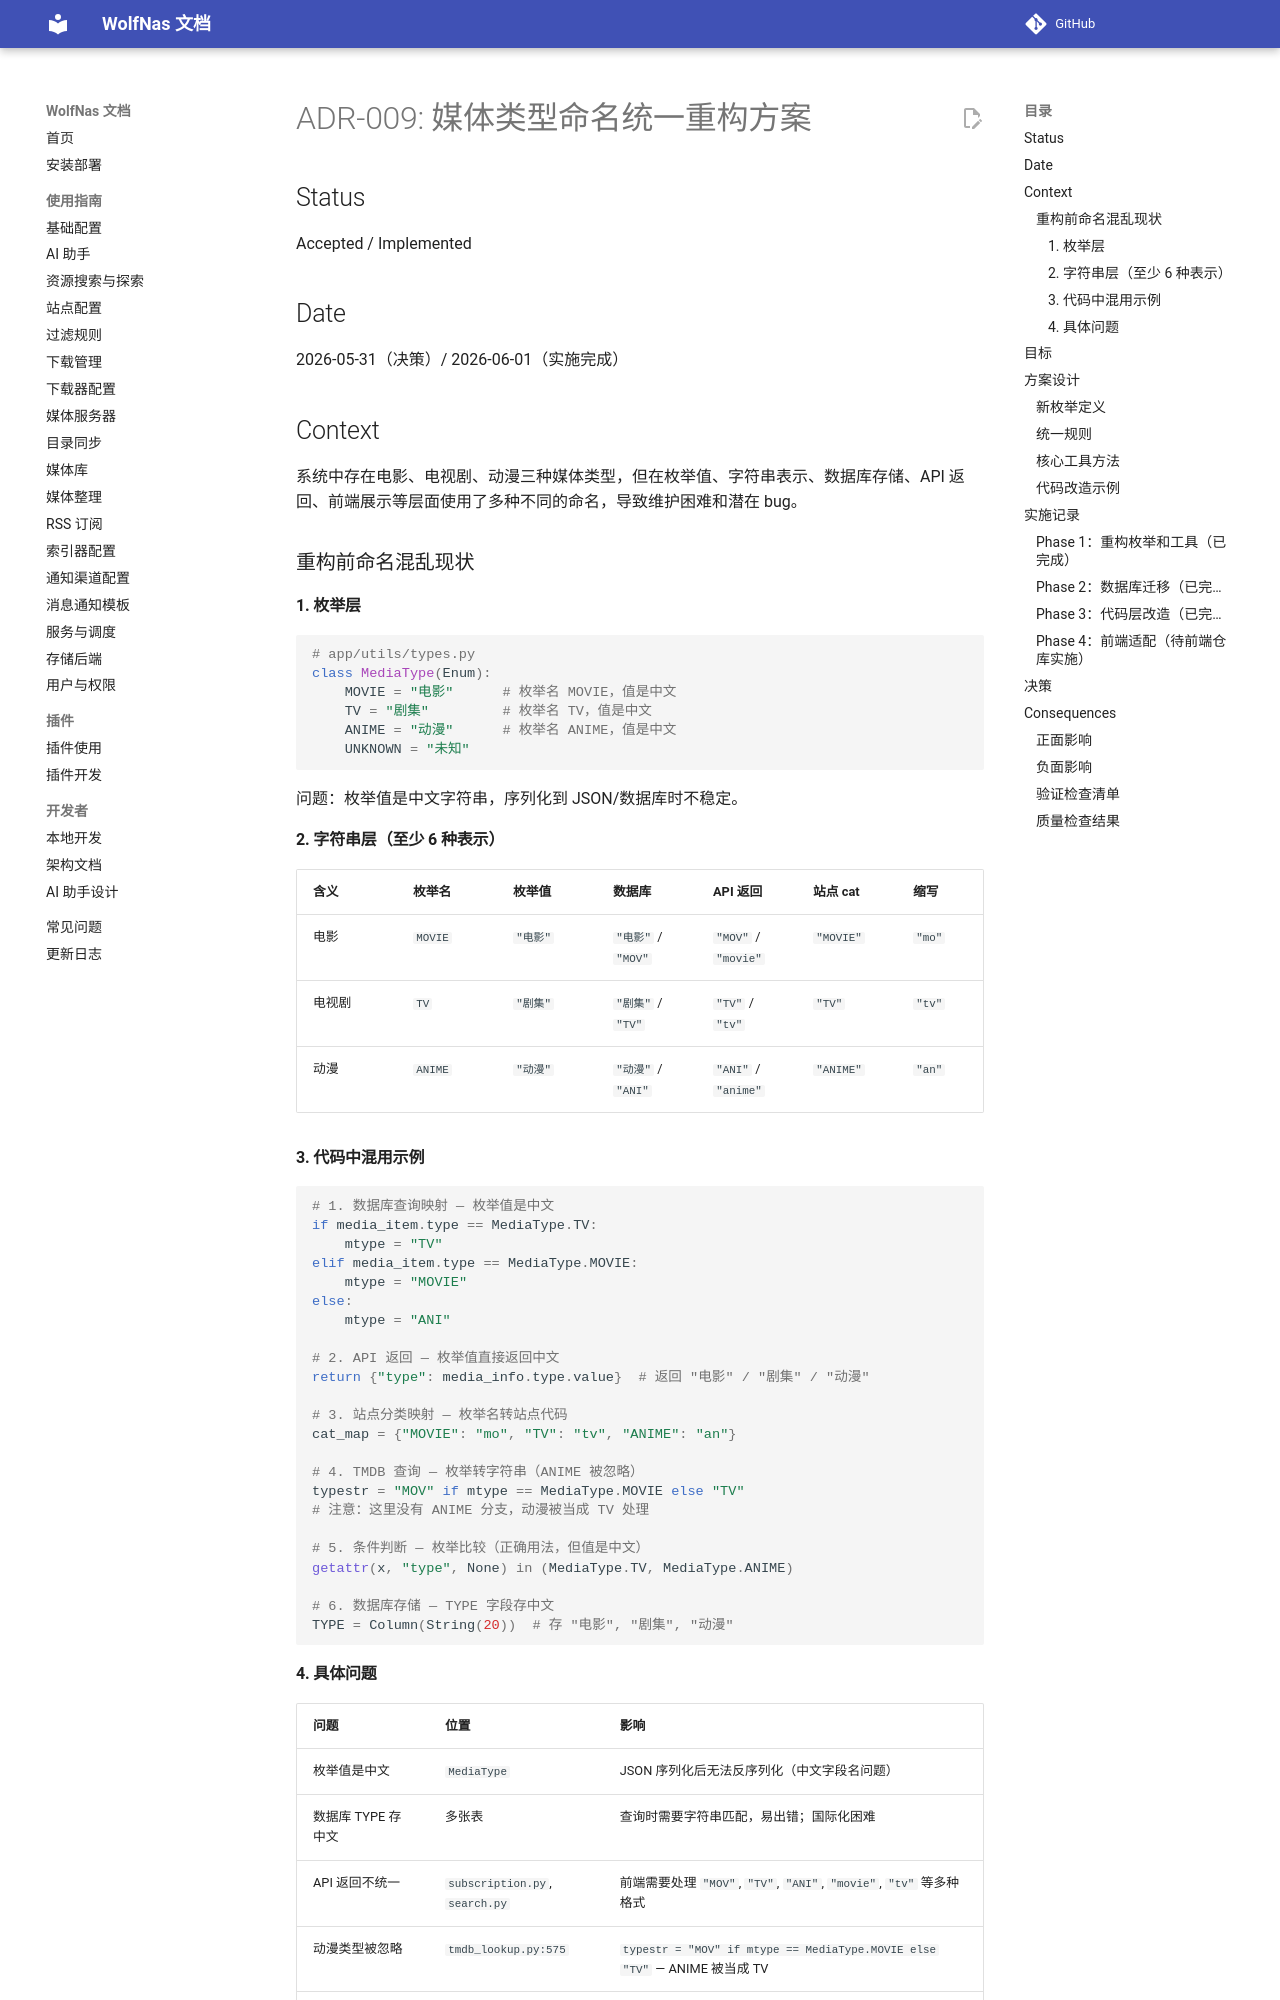

repository: sjh00/wolf-nas-tools · page: decisions/ADR-009-media-type-unification/index.html · generator: mkdocs

# ADR-009: 媒体类型命名统一重构方案

## Status

Accepted / Implemented

## Date

2026-05-31（决策）/ 2026-06-01（实施完成）

## Context

系统中存在电影、电视剧、动漫三种媒体类型，但在枚举值、字符串表示、数据库存储、API 返回、前端展示等层面使用了多种不同的命名，导致维护困难和潜在 bug。

### 重构前命名混乱现状

#### 1. 枚举层

```python
# app/utils/types.py
class MediaType(Enum):
    MOVIE = "电影"      # 枚举名 MOVIE，值是中文
    TV = "剧集"         # 枚举名 TV，值是中文
    ANIME = "动漫"      # 枚举名 ANIME，值是中文
    UNKNOWN = "未知"
```

问题：枚举值是中文字符串，序列化到 JSON/数据库时不稳定。

#### 2. 字符串层（至少 6 种表示）

| 含义 | 枚举名 | 枚举值 | 数据库 | API 返回 | 站点 cat | 缩写 |
|------|--------|--------|--------|----------|----------|------|
| 电影 | `MOVIE` | `"电影"` | `"电影"` / `"MOV"` | `"MOV"` / `"movie"` | `"MOVIE"` | `"mo"` |
| 电视剧 | `TV` | `"剧集"` | `"剧集"` / `"TV"` | `"TV"` / `"tv"` | `"TV"` | `"tv"` |
| 动漫 | `ANIME` | `"动漫"` | `"动漫"` / `"ANI"` | `"ANI"` / `"anime"` | `"ANIME"` | `"an"` |

#### 3. 代码中混用示例

```python
# 1. 数据库查询映射 — 枚举值是中文
if media_item.type == MediaType.TV:
    mtype = "TV"
elif media_item.type == MediaType.MOVIE:
    mtype = "MOVIE"
else:
    mtype = "ANI"

# 2. API 返回 — 枚举值直接返回中文
return {"type": media_info.type.value}  # 返回 "电影" / "剧集" / "动漫"

# 3. 站点分类映射 — 枚举名转站点代码
cat_map = {"MOVIE": "mo", "TV": "tv", "ANIME": "an"}

# 4. TMDB 查询 — 枚举转字符串（ANIME 被忽略）
typestr = "MOV" if mtype == MediaType.MOVIE else "TV"
# 注意：这里没有 ANIME 分支，动漫被当成 TV 处理

# 5. 条件判断 — 枚举比较（正确用法，但值是中文）
getattr(x, "type", None) in (MediaType.TV, MediaType.ANIME)

# 6. 数据库存储 — TYPE 字段存中文
TYPE = Column(String(20))  # 存 "电影", "剧集", "动漫"
```

#### 4. 具体问题

| 问题 | 位置 | 影响 |
|------|------|------|
| 枚举值是中文 | `MediaType` | JSON 序列化后无法反序列化（中文字段名问题） |
| 数据库 TYPE 存中文 | 多张表 | 查询时需要字符串匹配，易出错；国际化困难 |
| API 返回不统一 | `subscription.py`, `search.py` | 前端需要处理 `"MOV"`, `"TV"`, `"ANI"`, `"movie"`, `"tv"` 等多种格式 |
| 动漫类型被忽略 | `tmdb_lookup.py:575` | `typestr = "MOV" if mtype == MediaType.MOVIE else "TV"` — ANIME 被当成 TV |
| 缩写不一致 | `search_repository.py` | TV 用 `"TV"`, 电影用 `"MOVIE"`, 动漫用 `"ANI"` |
| 站点映射硬编码 | `html_searcher.py` | 每个站点可能有自己的 cat 编码，目前集中在代码里 |

---
